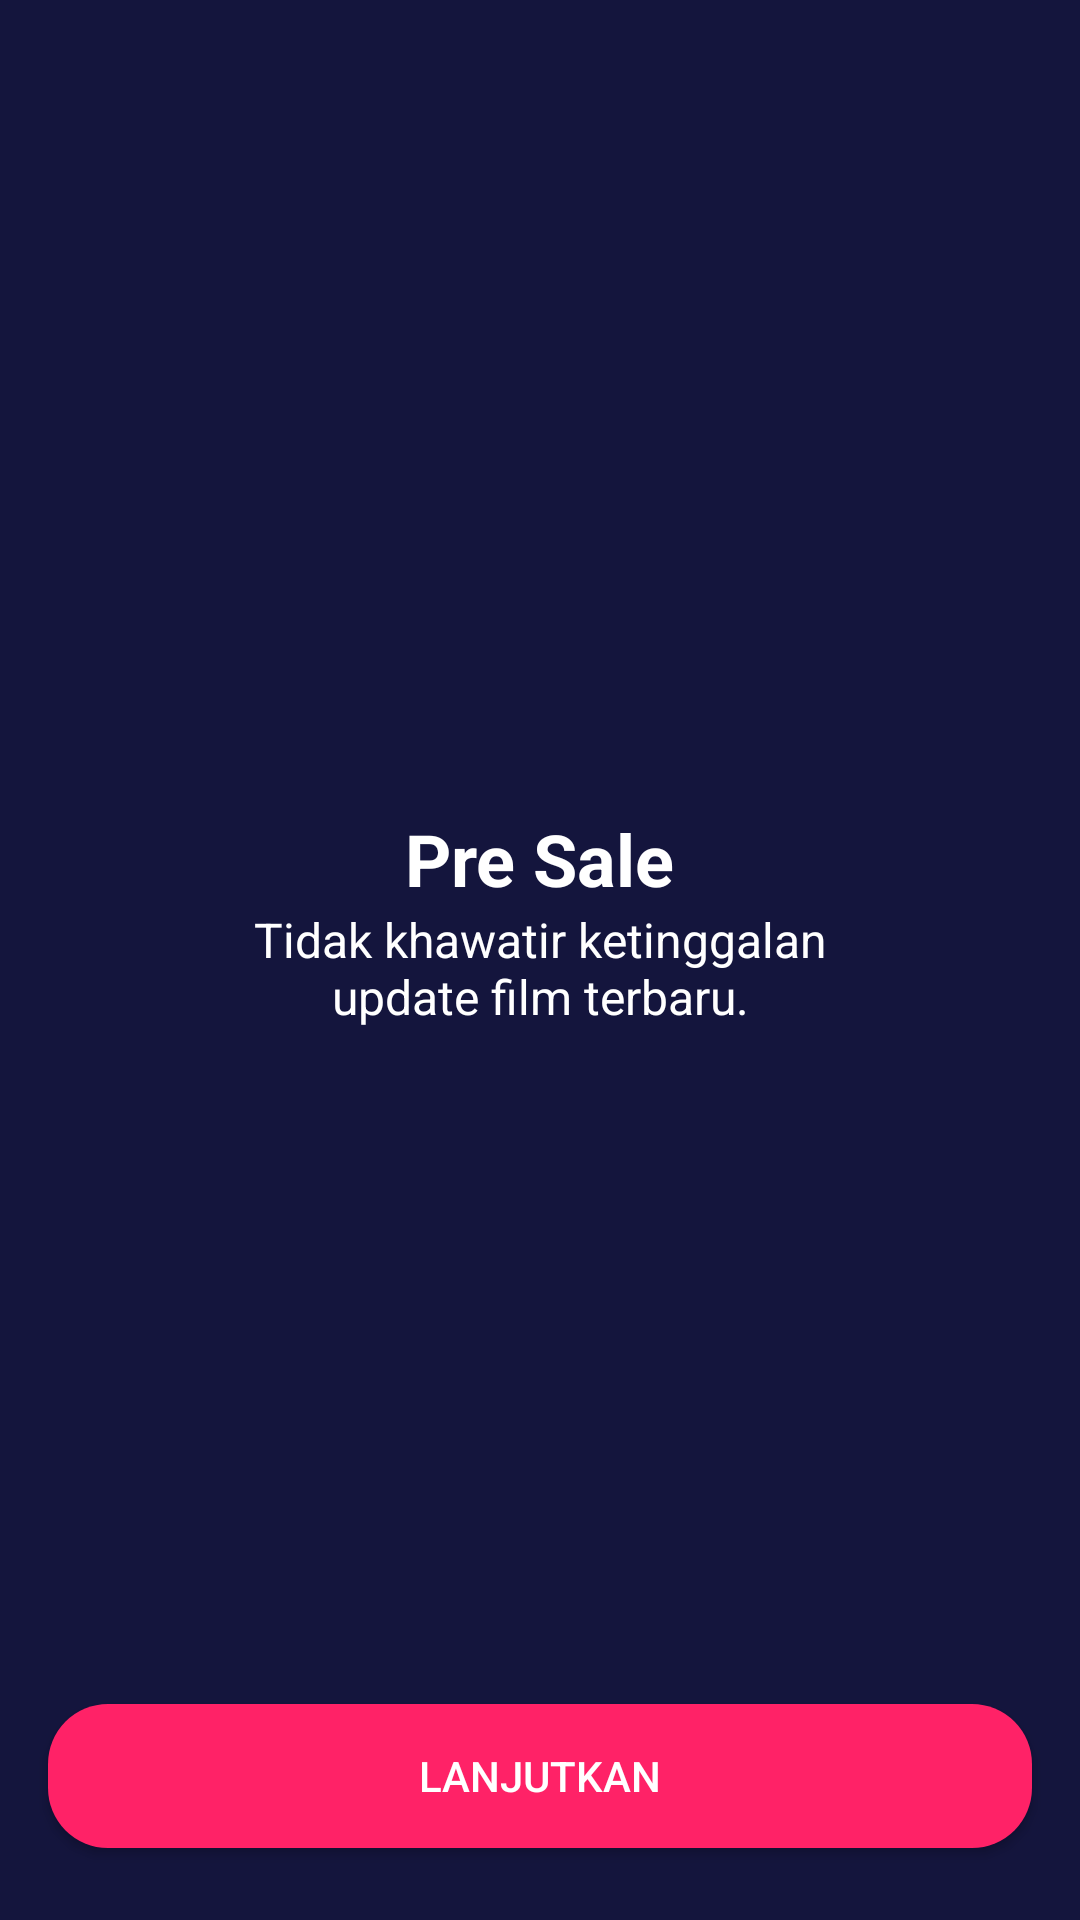

Produce the Android XML layout that renders to this screen, including the resource entries it uses.
<!-- AndroidManifest.xml: application theme Theme.MOVTESTKT -->
<!-- res/layout/activity_oneboarding_two.xml -->
<?xml version="1.0" encoding="utf-8"?>
<androidx.constraintlayout.widget.ConstraintLayout xmlns:android="http://schemas.android.com/apk/res/android"
    xmlns:app="http://schemas.android.com/apk/res-auto"
    xmlns:tools="http://schemas.android.com/tools"
    android:layout_width="match_parent"
    android:layout_height="match_parent"
    android:background="@color/primary"
    tools:context=".onboarding.OneboardingOneActivity">

    <Button
        android:id="@+id/btn_next"
        android:layout_width="0dp"
        android:layout_height="wrap_content"
        android:layout_marginStart="16dp"
        android:layout_marginEnd="16dp"
        android:layout_marginBottom="24dp"
        android:background="@drawable/shape_rectangle_pink"
        android:text="@string/lanjutkan"
        android:textColor="@color/white"
        app:backgroundTint="@color/pink"
        app:layout_constraintBottom_toBottomOf="parent"
        app:layout_constraintEnd_toEndOf="parent"
        app:layout_constraintHorizontal_bias="0.0"
        app:layout_constraintStart_toStartOf="parent"
        app:rippleColor="@color/white"
        tools:ignore="TextContrastCheck" />

    <ImageView
        android:id="@+id/imageView2"
        android:layout_width="200dp"
        android:layout_height="200dp"
        android:layout_marginStart="16dp"
        android:layout_marginTop="50dp"
        android:layout_marginEnd="16dp"
        app:layout_constraintEnd_toEndOf="parent"
        app:layout_constraintStart_toStartOf="parent"
        app:layout_constraintTop_toTopOf="parent"
        app:srcCompat="@drawable/il_presale" />

    <TextView
        android:id="@+id/title_onboarding"
        android:layout_width="wrap_content"
        android:layout_height="wrap_content"
        android:layout_marginStart="16dp"
        android:layout_marginTop="20dp"
        android:layout_marginEnd="16dp"
        android:text="@string/pre_sale"
        android:textSize="24sp"
        android:textStyle="bold"
        android:textColor="@color/white"
        app:layout_constraintEnd_toEndOf="parent"
        app:layout_constraintStart_toStartOf="parent"
        app:layout_constraintTop_toBottomOf="@+id/imageView2" />

    <TextView
        android:id="@+id/text_desc_onboarding"
        android:layout_width="wrap_content"
        android:layout_height="wrap_content"
        android:gravity="center"
        android:text="@string/pre_sale_desc"
        android:textColor="@color/white"
        android:textSize="16sp"
        app:layout_constraintEnd_toEndOf="parent"
        app:layout_constraintStart_toStartOf="parent"
        app:layout_constraintTop_toBottomOf="@+id/title_onboarding" />
</androidx.constraintlayout.widget.ConstraintLayout>
<!-- resources referenced by this layout -->
<resources>
  <color name="pink">#FF2267</color>
  <color name="primary">#14153D</color>
  <color name="white">#FFFFFFFF</color>
  <!-- drawable shape_rectangle_pink (drawable) -->
  <?xml version="1.0" encoding="utf-8"?>
  <shape
      xmlns:android="http://schemas.android.com/apk/res/android">
      <solid android:color="@color/pink" />
      <corners android:radius="20dp" />
  </shape>
  <string name="lanjutkan">Lanjutkan</string>
  <string name="pre_sale">Pre Sale</string>
  <string name="pre_sale_desc">Tidak khawatir ketinggalan\nupdate film terbaru.</string>
  <style name="Theme.MOVTESTKT" parent="Theme.MaterialComponents.DayNight.DarkActionBar">
          
          <item name="colorPrimary">@color/purple_500</item>
          <item name="colorPrimaryVariant">@color/purple_700</item>
          <item name="colorOnPrimary">@color/white</item>
          
          <item name="colorSecondary">@color/teal_200</item>
          <item name="colorSecondaryVariant">@color/teal_700</item>
          <item name="colorOnSecondary">@color/black</item>
          
          <item name="android:statusBarColor" tools:targetApi="l">?attr/colorPrimaryVariant</item>
          
      </style>
  <color name="purple_500">#FF6200EE</color>
  <color name="purple_700">#FF3700B3</color>
  <color name="teal_200">#FF03DAC5</color>
  <color name="teal_700">#FF018786</color>
  <color name="black">#FF000000</color>
</resources>
